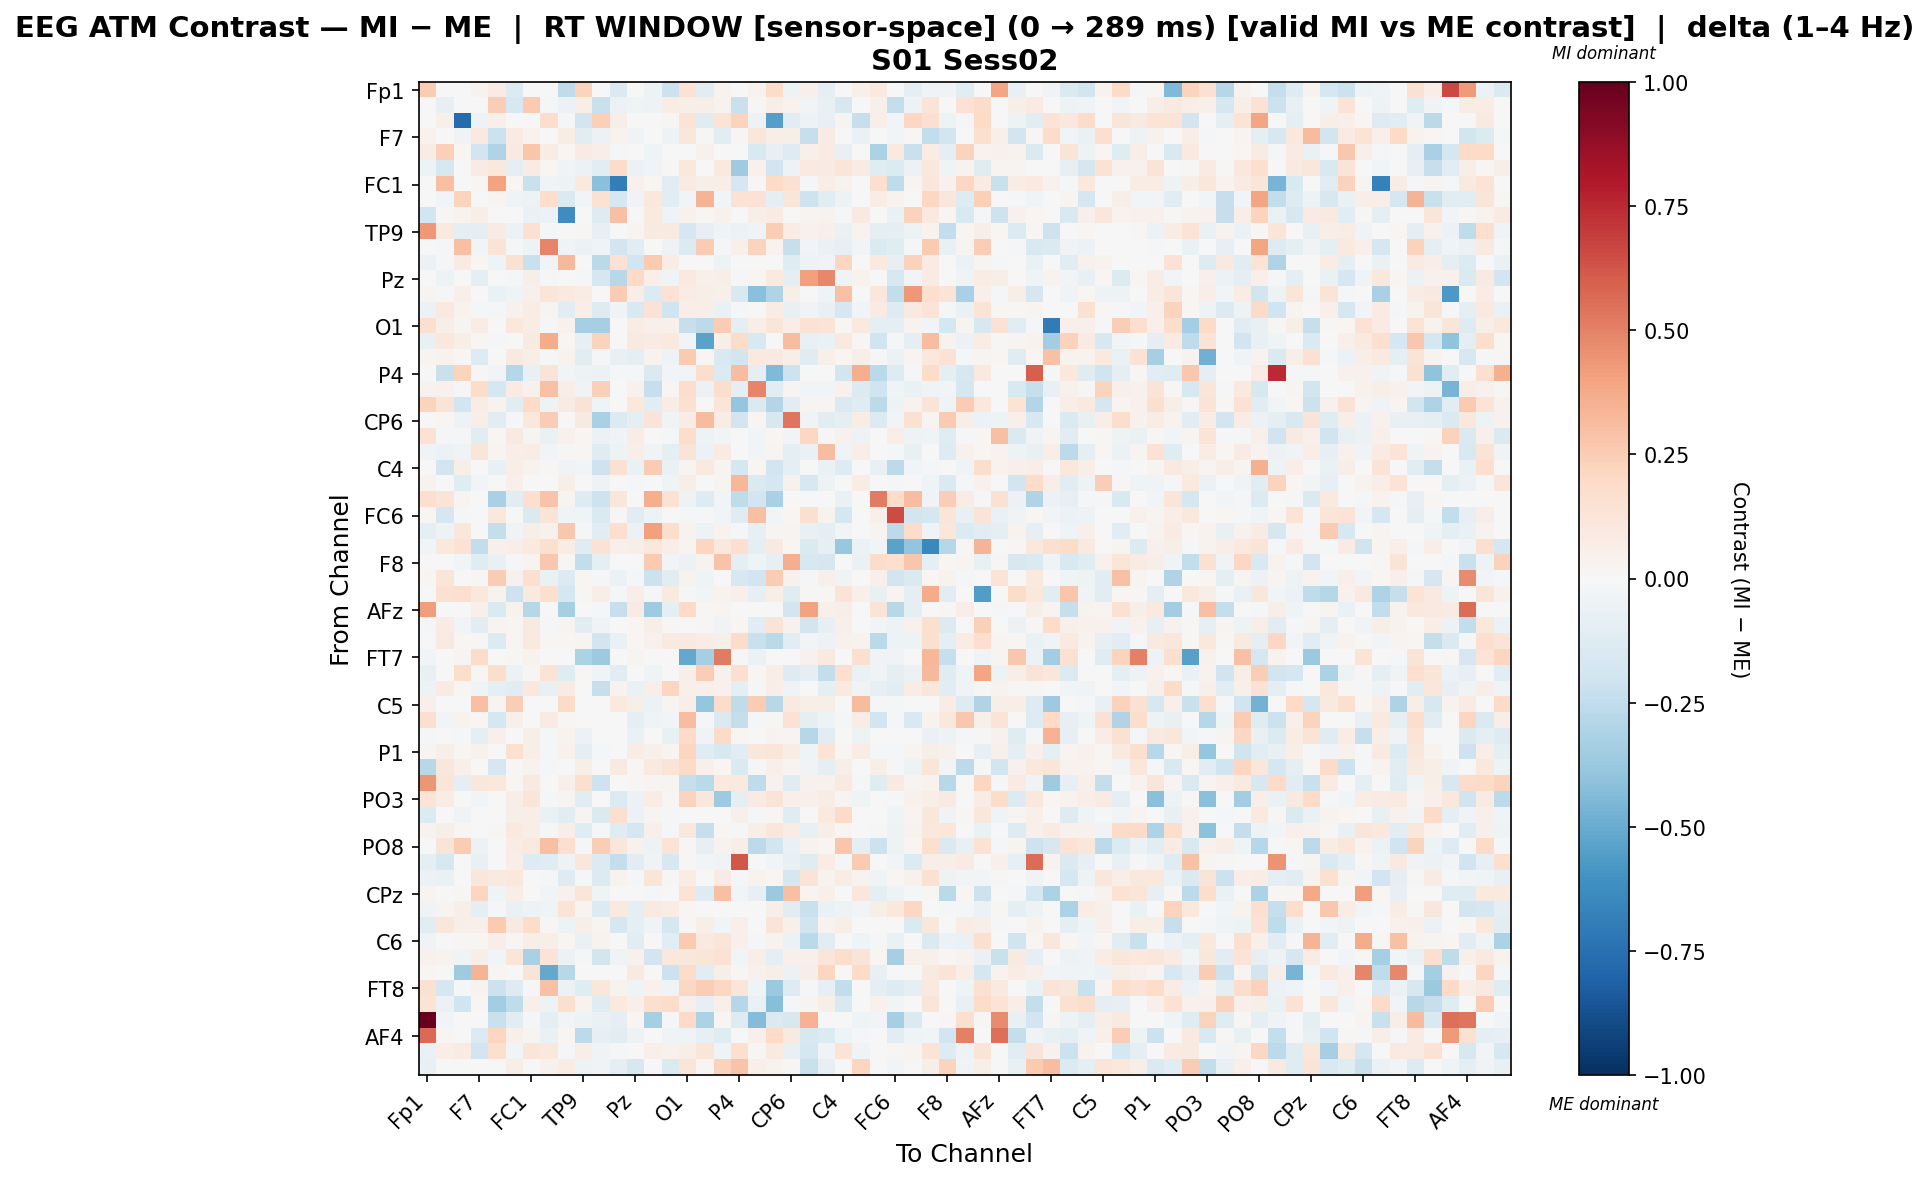

The file beside this chart, header and first rows:
, Fp1, Fz, F3, F7, FT9, FC5, FC1, C3, T7, TP9, CP5, CP1, Pz, P3, P7, O1, Oz, O2, P4, P8, TP10, CP6, CP2
Fp1, 0.2532, 0.0, 0.0, 0.03335, 0.08256, -0.1353, 0.0, 0.0, -0.2542, 0.2201, 0.0, -0.1415, 0.0, -0.04978, -0.2176, 0.1445, -0.1135, 0.03335, 0.0, 0.03335, 0.1845, -0.05371, 0.05259
Fz, 0.0, -0.0798, -0.00359, 0.0, 0.2487, -0.1588, 0.2634, -0.01014, -0.05919, 0.05479, -0.2197, -0.05478, -0.04181, -0.05423, 0.07294, 0.05888, 0.06066, 0.03568, -0.226, 0.01427, 0.06172, 0.03451, -0.02794
F3, 0.0, 0.04844, -0.7704, -0.048, 0.04739, -0.006614, 0.0, 0.1782, -0.009042, -0.1914, 0.2346, 0.05918, 0.0, 0.000608, 0.009627, 0.1393, -0.1202, 0.1393, 0.2233, -0.05236, -0.5497, -0.1088, -0.05236
F7, 0.03507, 0.0, -0.03498, 0.1003, -0.2126, 0.08512, 0.03622, 0.0, 0.07327, -0.1103, -0.05692, 0.0332, -0.03859, 0.0, -0.04834, 0.1166, 0.009054, -0.1094, 0.01002, 0.1171, 0.07026, 0.05863, -0.2275
FT9, 0.07542, 0.2373, 0.01778, -0.1906, -0.3031, 0.09282, 0.2737, 0.07208, 0.01943, 0.08122, 0.0699, -0.01799, 0.0, -0.04285, -0.005412, 0.0, 0.04673, 0.0, 0.007395, -0.1528, -0.08419, -0.126, 0.04938
FC5, -0.05282, -0.16, -0.0008652, 0.08052, 0.1027, -0.09099, 0.08115, 0.02055, -0.03168, -0.06009, -0.1031, 0.1816, -0.05673, -0.03581, 0.01339, 0.1041, 0.0, 0.09928, -0.3593, 0.04093, -0.1904, -0.04691, 0.09667
FC1, 0.0, 0.3031, 0.0, 0.02005, 0.4038, 0.01963, -0.2214, -0.03599, -0.05095, 0.09934, -0.4191, -0.6924, 0.0399, 0.02316, -0.1071, 0.07839, 0.06152, 0.06563, -0.167, 0.01458, 0.201, 0.1511, -0.01624
C3, 0.0, -0.03074, 0.2216, 0.0, 0.02463, -0.03488, -0.05165, 0.1761, -0.1447, -0.02845, 0.154, -0.1641, -0.03318, 0.109, -0.1138, -0.02845, 0.3427, -0.02845, 0.1455, 0.1439, -0.09826, 0.1226, -0.205
T7, -0.1912, 0.008351, 0.03126, 0.06264, 0.001324, 0.004956, -0.06777, -0.05537, -0.6192, 0.0, -0.1262, 0.2975, 0.0, 0.09389, -0.03928, 0.03977, 0.02105, 0.03977, -0.006762, 0.05612, 0.07847, 0.005611, 0.02647
TP9, 0.4363, 0.09717, -0.09098, -0.08657, 0.08539, -0.05514, 0.1516, -0.0154, 0.0, 0.01189, -0.08546, 0.0, 0.0252, 0.08834, 0.08834, -0.1708, -0.08348, -0.04676, -0.06065, -0.03434, 0.2453, 0.0706, 0.03995
CP5, 0.0, -0.02113, 0.298, -0.03072, 0.1348, -0.01247, -0.05393, 0.4865, -0.03714, -0.05964, -0.04637, -0.1882, -0.1102, 0.0, -0.05349, -0.1347, 0.2524, -0.01084, 0.05364, 0.2238, 0.03676, -0.2296, -0.02835
CP1, -0.06041, -0.02151, 0.08593, 0.0212, -0.04086, 0.1562, -0.2244, -0.03014, 0.3205, 0.0, -0.2701, 0.1473, -0.1891, 0.2647, 0.0768, 0.0, 0.0, -0.04951, -0.0006132, 0.0, -0.000619, -0.1175, -0.04775
Pz, 0.0, -0.04929, 0.0, -0.09747, 0.0, -0.01344, 0.05591, -0.01382, 0.0, -0.0161, -0.1662, -0.28, 0.1989, 0.05236, -0.04313, 0.09755, 0.05157, 0.06409, -0.02077, 0.01701, 0.09568, -0.09141, 0.4121
P3, 0.03124, -0.01901, 0.04864, 0.0, -0.06951, -0.04002, 0.05158, 0.118, 0.09682, 0.07623, 0.0, 0.2562, 0.0688, -0.1395, 0.145, 0.07623, 0.06138, 0.04918, -0.1559, -0.4175, -0.3006, 0.06941, 0.0
P7, -0.0615, 0.09463, 0.03555, -0.01996, -0.007864, 0.04384, 0.07767, 0.02878, -0.116, 0.06689, -0.1264, -0.03759, -0.1496, 0.1423, -0.2028, 0.06689, 0.06689, -0.06513, -0.0173, 0.001154, 0.07155, -0.07807, -0.03744
O1, 0.159, 0.05985, 0.02358, 0.07375, 0.0, 0.1093, 0.07436, -0.01921, 0.03976, -0.3349, -0.3349, 0.0, 0.07765, 0.05441, 0.05441, -0.2327, -0.2594, 0.2526, -0.08897, 0.05846, 0.1196, 0.0671, 0.1409
Oz, -0.07769, 0.105, 0.05741, 0.01273, -0.01524, 0.0, 0.08784, 0.3674, 0.02292, -0.08008, 0.22, 0.0, 0.08682, 0.08326, 0.09548, -0.02603, -0.5314, 0.055, 0.1872, -0.1532, 0.000621, 0.3087, -0.07318
O2, 0.03024, 0.03533, 0.02187, -0.1323, 0.0, 0.08857, 0.06392, -0.01453, 0.03456, -0.1107, -0.02286, -0.07184, -0.08754, 0.03533, -0.04971, 0.2639, 0.02294, -0.1529, -0.1861, 0.09456, 0.08671, 0.05833, -0.1228
P4, 0.0, -0.2257, 0.2234, 0.007887, -0.02941, -0.2822, -0.07683, 0.1317, -0.02487, -0.05391, -0.05911, -0.01216, -0.01397, -0.1444, -0.03062, -0.02794, 0.1727, -0.1331, 0.3124, -0.08954, -0.4449, -0.205, 0.001972
P8, 0.03806, 0.04033, -0.0203, 0.1864, -0.1734, 0.08163, 0.04033, 0.2913, 0.06532, -0.03503, 0.2399, 0.0, 0.04033, -0.2327, 0.02188, 0.1744, -0.05699, 0.1786, -0.09269, 0.4868, -0.1025, 0.02911, -0.02768
TP10, 0.2229, 0.1251, -0.1945, 0.07229, 0.03834, -0.1047, 0.2005, -0.05332, 0.0804, 0.1439, -0.04129, 0.001899, 0.1067, -0.1121, 0.07384, 0.1505, -0.004814, 0.1197, -0.3868, -0.1425, -0.2964, -0.11, 0.02608
CP6, -0.00201, 0.02117, -0.05005, 0.06226, -0.1019, -0.01581, 0.1069, 0.2506, -0.003754, 0.088, -0.3258, -0.1381, -0.09006, 0.1276, -0.03128, 0.07349, 0.3159, 0.07349, -0.1855, 0.0165, -0.1625, 0.5383, -0.03821
CP2, 0.1468, -0.01651, -0.02181, -0.1083, 0.01679, 0.0903, 0.02411, -0.0651, 0.0397, 0.01963, -0.05634, -0.03211, 0.0765, 0.0, -0.01257, 0.179, -0.05298, -0.02373, 0.0, -0.02776, 0.02191, -0.02935, 0.209
Cz, -0.03819, -0.0582, -0.03533, 0.1211, 0.02967, 0.06873, 0.07555, -0.02669, 0.01142, 0.02084, -0.1173, -0.0516, 0.069, -0.03533, -0.09867, 0.128, -0.0584, 0.08034, -0.001645, -0.03091, 0.0245, -0.0876, -0.06745
C4, 0.0, -0.1902, 0.05947, 0.0, -0.07653, 0.06039, 0.03752, 0.009928, -0.03573, -0.03044, -0.2046, 0.1558, -0.06877, 0.2507, -0.06923, 0.02658, 0.09217, 0.02658, -0.1775, 0.01635, -0.1921, -0.09687, 0.00725
T8, 0.03303, 0.0, -0.1241, -0.02855, 0.0, 0.04731, 0.0, 0.0, 0.06136, 0.0007633, -0.05001, 0.0, -0.01724, 0.0, -0.04535, 0.06302, -0.00383, 0.02724, 0.3343, -0.1478, -0.1716, 0.04477, -0.1603
FT10, 0.1704, 0.1293, 0.02829, 0.0, -0.3209, -0.1145, 0.1665, 0.2863, 0.02869, -0.1293, -0.2109, 0.115, 0.0, 0.3671, 0.1446, -0.04703, -0.1266, -0.02352, -0.2521, -0.1944, -0.3251, 0.003207, 0.0
FC6, 0.02057, -0.1697, -0.01547, -0.001522, 0.1068, 0.007492, -0.1418, 0.1258, -0.04414, -0.04545, -0.1436, 0.01324, -0.1134, -0.04848, 0.005859, -0.01395, -0.01105, -0.02431, -0.1224, 0.2986, -0.02623, 0.01808, 0.1636
FC2, -0.08822, -0.05398, 0.1115, 0.007075, -0.2394, -0.03734, 0.06052, 0.04374, 0.2706, -0.02319, -0.1093, 0.1699, -0.05814, 0.413, 0.1765, 0.03361, -0.05417, 0.03361, -0.01205, -0.08567, 0.0251, 0.02945, -0.07111
F4, -0.0299, 0.1091, 0.1439, -0.2453, 0.0509, 0.06873, 0.1006, 0.1581, 0.07678, -0.1224, 0.1483, 0.05081, 0.06005, 0.107, 0.06587, 0.02664, 0.2165, 0.1075, 0.168, -0.09488, 0.09251, 0.02018, -0.1452
F8, -0.002877, 0.0, -0.02644, -0.1178, -0.07411, -0.009097, 0.02772, 0.2684, 0.01425, -0.2493, -0.09032, 0.005544, 0.0, 0.2618, -0.02353, -0.06203, 0.03604, 0.2875, -0.0988, -0.04488, -0.08359, 0.3633, -0.1624
AF7, 0.01803, 0.1203, -0.006925, 0.02209, 0.2558, 0.04517, 0.1563, -0.06893, -0.1393, 0.02104, -0.01557, -0.05775, -0.02308, -0.2161, -0.1149, 0.03176, -0.04386, 0.004059, -0.1616, -0.19, 0.2553, 0.03972, -0.01768
AF3, 0.0, 0.1505, 0.1672, 0.1087, 0.03628, -0.2102, 0.08868, 0.1672, -0.1789, 0.01192, 0.06876, -0.01123, 0.06701, -0.01614, 0.09334, -0.01846, -0.02977, 0.03784, 0.05137, -0.08084, 0.06859, -0.1227, 0.01408
AFz, 0.4183, 0.0, 0.0, 0.04908, -0.1467, 0.03582, -0.2877, 0.0, -0.3346, 0.00157, -0.01898, -0.2281, 0.08179, -0.3577, -0.09754, 0.2007, 0.0137, 0.02945, 0.0, 0.0, 0.0, -0.1931, 0.403
F1, -0.007841, 0.08258, -0.02635, -0.1035, 0.02678, 0.02081, 0.09151, -0.01198, 0.03039, -0.1158, -0.0378, 0.0, 0.01829, 0.0558, 0.01029, 0.007782, 0.01355, -0.03698, 0.01596, -0.1025, 0.1292, 0.04214, -0.1925
F5, 0.0, 0.09097, 0.02212, 0.01264, -0.1334, 0.01594, 0.0955, 0.01727, 0.01625, 0.02854, -0.1886, -0.06696, 0.02118, 0.04338, 0.09353, 0.08759, 0.07743, 0.05878, 0.1866, -0.2257, -0.2657, -0.1158, -0.02986
FT7, -0.02464, 0.0, 0.02719, 0.1832, 0.0, 0.01035, 0.03449, 0.0, 0.0, -0.3142, -0.3637, 0.0, 0.02467, 0.0, 0.0002919, -0.5095, -0.3287, 0.5177, 0.0128, -0.0618, 0.0, 0.0, 0.04367
FC3, -0.07322, -0.002216, 0.1735, 0.01052, 0.1724, -0.05883, 0.01531, 0.135, -0.1233, 0.01435, -0.04424, -0.1072, 0.0007976, -0.04086, 0.006378, 0.05958, 0.2462, 0.04413, 0.157, 0.01765, 0.0662, -0.126, -0.101
C1, -0.0532, 0.0844, 0.02332, -0.04365, -0.08992, -0.1158, 0.1072, -0.07235, 0.08318, -0.00312, -0.2315, 0.03873, -0.06391, 0.06393, 0.216, 0.05216, 0.0491, 0.03944, -0.09591, -0.01052, 0.06496, -0.04186, 0.004812
C5, 0.0494, 0.0, 0.0, 0.3042, 0.03074, 0.2432, 0.0, 0.0, 0.1939, 0.0, 0.0, 0.09836, 0.06147, -0.0601, 0.02459, 0.05667, -0.3863, 0.1859, -0.2503, 0.253, -0.2771, 0.08653, 0.06147
TP7, 0.1631, -0.02526, 0.03636, 0.02062, -0.1745, 0.05266, 0.0, 0.0797, 0.01669, 0.0, 0.0, 0.0, -0.09897, -0.04592, -0.02526, 0.3048, -0.01108, -0.1478, -0.2351, -0.01586, 0.01122, 0.1437, -0.09826
CP3, -0.01608, 0.0, -0.01223, -0.0924, 0.05006, 0.005355, 0.0622, -0.02035, 0.03144, -0.05704, -0.005449, 0.0, -0.06378, 0.0, -0.07143, 0.192, -0.03357, 0.1937, 0.01617, -0.00588, 0.03144, 0.02657, -0.2828
P1, 0.02716, 0.05682, 0.02238, 0.04277, 0.0, 0.1537, 0.06887, -0.01257, 0.0439, -0.08875, -0.01576, 0.0, 0.0724, 0.05166, 0.02903, 0.2129, -0.1191, -0.1619, -0.1126, 0.1105, 0.1231, 0.07409, -0.04485
P5, -0.2788, 0.1128, 0.04948, 0.004527, -0.1685, 0.0144, 0.0369, -0.02331, 0.004182, 0.05632, 0.0, 0.0881, 0.01887, 0.09209, 0.1297, 0.1951, 0.0523, 0.02157, -0.1474, -0.009156, 0.0523, 0.02526, -0.03248
PO7, 0.4425, 0.1211, -0.08881, 0.1117, 0.1056, 0.02156, 0.09319, 0.0, 0.0497, 0.1615, -0.2075, 0.0, 0.01181, 0.02796, 0.02796, -0.2317, -0.2658, 0.09673, 0.09611, -0.2557, 0.04109, -0.1176, 0.04287
PO3, 0.1258, 0.07406, 0.0, -0.02606, 0.0, 0.06478, 0.1238, -0.01406, 0.03049, -0.1104, 0.0, -0.1387, -0.06189, 0.07406, 0.012, 0.2202, 0.1106, -0.3617, -0.0979, 0.0795, 0.1301, 0.05145, 0.04856
POz, -0.1386, -0.002674, -0.0372, 0.0, -0.00463, 0.05533, 0.06328, -0.06615, -0.1092, 0.02853, -0.1415, 0.1682, -0.06008, 0.02988, -0.0176, 0.0, 0.0, 0.0, 0.0519, -0.01223, 0.01661, -0.119, 0.004227
PO4, 0.03534, 0.05478, 0.02158, -0.002606, 0.008299, 0.09565, 0.06806, -0.01545, 0.06031, -0.1185, -0.01258, -0.1209, -0.1785, 0.0498, -0.02165, 0.107, -0.233, 0.01621, -0.01258, 0.06886, 0.1118, 0.07148, -0.07381
PO8, 0.0, 0.1267, 0.2554, -0.06067, 0.003211, 0.07174, 0.09805, 0.3037, 0.1646, -0.01873, 0.2443, 0.1097, 0.04149, -0.05023, 0.1354, 0.009187, -0.0858, 0.03215, 0.07017, -0.2638, -0.1862, -0.06606, 0.03302
P6, -0.09621, -0.164, 0.0, -0.07214, -0.002544, 0.06984, -0.1251, -0.1174, -0.0536, 0.1142, -0.1366, -0.2382, -0.1161, -0.03688, -0.1592, 0.01303, -0.03064, -0.03731, 0.6184, 0.0, -0.02884, -0.0735, -0.1248
P2, -0.05772, -0.06539, -0.006021, 0.1155, 0.08925, 0.1018, -0.001658, -0.02142, -0.1286, -0.007868, -0.1336, 0.03301, -0.01024, 0.1217, 0.01422, 0.07352, 0.0, 0.08446, -0.02031, 0.03282, 0.01913, -0.1682, 0.1286
CPz, 0.02351, 0.0, 0.008395, 0.2116, -0.04634, 0.06681, 0.0, -0.02648, 0.04666, 0.1207, -0.04192, 0.0, 0.0, -0.02218, 0.0, 0.1395, -0.1322, 0.3019, -0.02678, -0.07964, -0.3711, 0.2977, 0.03022
CP4, -0.03869, 0.02657, 0.06169, -0.09958, -0.01364, -0.06964, -0.05454, -0.04152, 0.1332, 0.03013, -0.1332, 0.09877, -0.08982, 0.08656, 0.0777, 0.008609, 0.0, 0.002277, 0.0, 0.0, 0.06085, -0.1046, -0.223
TP8, -0.1166, 0.112, 0.05744, 0.05364, 0.2652, 0.08987, 0.1874, 0.01166, -0.05346, 0.05794, 0.03118, -0.1647, -0.09576, -0.03261, -0.1732, 0.01931, 0.05744, -0.02819, 0.05097, 0.0, 0.1299, 0.05136, -0.1971
C6, -0.03501, 0.0, 0.009667, 0.02147, 0.06926, 0.01026, 0.05987, 0.06926, 0.01796, -0.06913, 0.03155, 0.0, -0.1155, 0.0, -0.1132, 0.2623, 0.09778, 0.1242, 0.05297, -0.009321, 0.03522, -0.05925, -0.2671
C2, 0.04178, 0.03552, -0.04405, 0.064, -0.02352, 0.124, -0.3254, 0.1269, -0.06003, -0.01218, -0.1846, -0.03253, 0.04472, -0.1912, 0.1093, 0.1151, 0.1185, 0.1439, -0.02734, 0.06347, -0.09395, 0.04751, 0.04788
FC4, 0.01726, 0.0, -0.3532, 0.338, 0.01726, 0.0, 0.1259, -0.5086, -0.2801, 0.0005956, 0.0, 0.0, 0.09287, 0.0, -0.2119, 0.1801, -0.1106, 0.06204, 0.008546, 0.04489, 0.05754, -0.06218, 0.05825
FT8, 0.1554, -0.1755, -0.01155, 0.03523, -0.2169, -0.1301, -0.01265, 0.2916, -0.05754, -0.1229, 0.1146, 0.03554, -0.04425, 0.04553, -0.03521, 0.2032, 0.2473, 0.2032, 0.1173, -0.03999, -0.3719, -0.1292, -0.01817
F6, 0.1375, -0.05621, -0.1978, 0.01832, -0.3453, -0.2517, 0.05167, -0.0543, 0.1567, 0.03435, -0.1194, 0.09764, 0.05267, 0.1644, 0.187, 0.05267, -0.0825, 0.05267, -0.2814, -0.06682, -0.4219, -0.0162, 0.02363
AF8, 1.0, -0.02503, 0.0, 0.0, -0.2189, -0.1027, -0.009535, -0.08621, -0.02479, -0.04692, -0.06396, -0.09757, 0.01589, -0.3333, -0.01868, 0.1986, -0.3186, 0.01589, -0.1264, -0.4335, -0.1427, -0.1572, 0.3464
... 3 more rows
